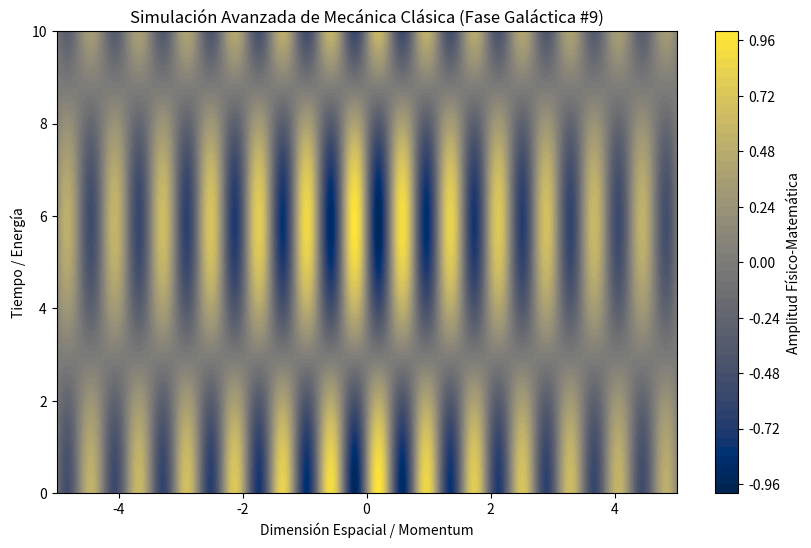

Write Python code to recreate this figure.
%matplotlib inline
# Simulación Galáctica: Mecánica Clásica - Variante 9
import numpy as np
import matplotlib.pyplot as plt

# Parámetros Físicos Aleatorios
param_1 = 8.12
param_2 = 0.538
param_3 = 0.142

t = np.linspace(0, 10, 500)
x = np.linspace(-5, 5, 500)
X, T = np.meshgrid(x, t)

# Ecuación Base (Avanzada)
Z = np.sin(X * param_1) * np.cos(T * param_2) * np.exp(-np.abs(X) * param_3)

plt.figure(figsize=(10, 6))
plt.contourf(X, T, Z, 50, cmap='cividis')
plt.colorbar(label='Amplitud Físico-Matemática')
plt.title(r'Simulación Avanzada de Mecánica Clásica (Fase Galáctica #9)')
plt.xlabel('Dimensión Espacial / Momentum')
plt.ylabel('Tiempo / Energía')
plt.show()
